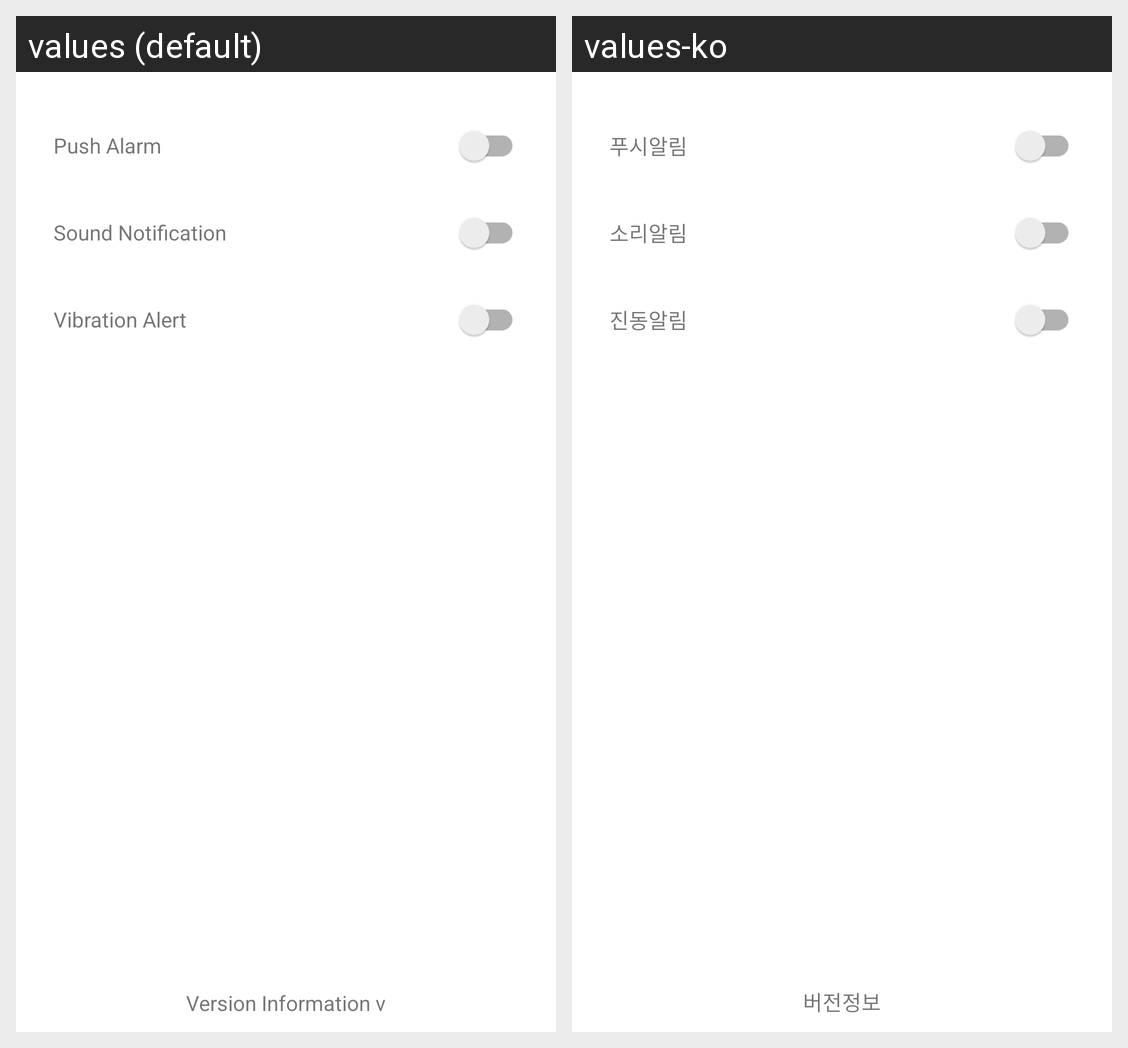

Locale-by-locale string values for the Android screen shown in this grid:
Android screen res/layout/nav_fragment_settings.xml rendered under 2 locales, left to right: values (default), values-ko. Device: Nexus 5 (rendered at 1080×1920; each locale shown at half size, 540×960, under a caption strip naming it); theme AppTheme.
Strings drawn on this screen, with the default value and each locale's value (text and hints the layout hard-codes, and strings that could not be matched under every locale, appear in the picture but are not listed):

lbl_push_alarm
  values: Push Alarm
  values-ko: 푸시알림

lbl_sound_notification
  values: Sound Notification
  values-ko: 소리알림

lbl_vibration_alert
  values: Vibration Alert
  values-ko: 진동알림

str_lbl_ver
  values: Version Information v
  values-ko: 버전정보
